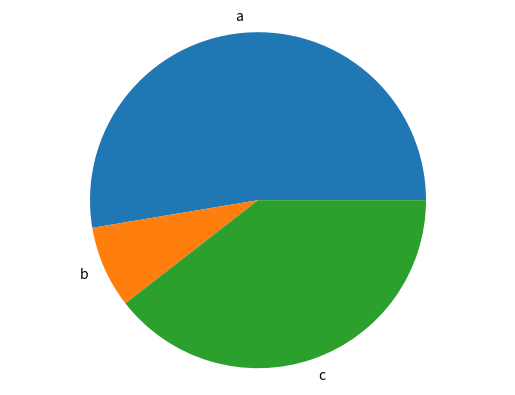

Here is the Python script that generated this plot:
import matplotlib.pyplot as plt

def generate_bar_chart(labels, values):

    fig, ax = plt.subplots()
    ax.bar(labels, values)
    plt.show()

def generate_pie_chart(labels, values):
    fig, ax = plt.subplots()
    ax.pie(values, labels= labels)
    ax.axis('equal')
    plt.show()

if __name__ == '__main__':
    labels = ['a', 'b', 'c']
    values = [200, 30, 150]
    # generate_bar_chart(labels, values)
    generate_pie_chart(labels, values)
